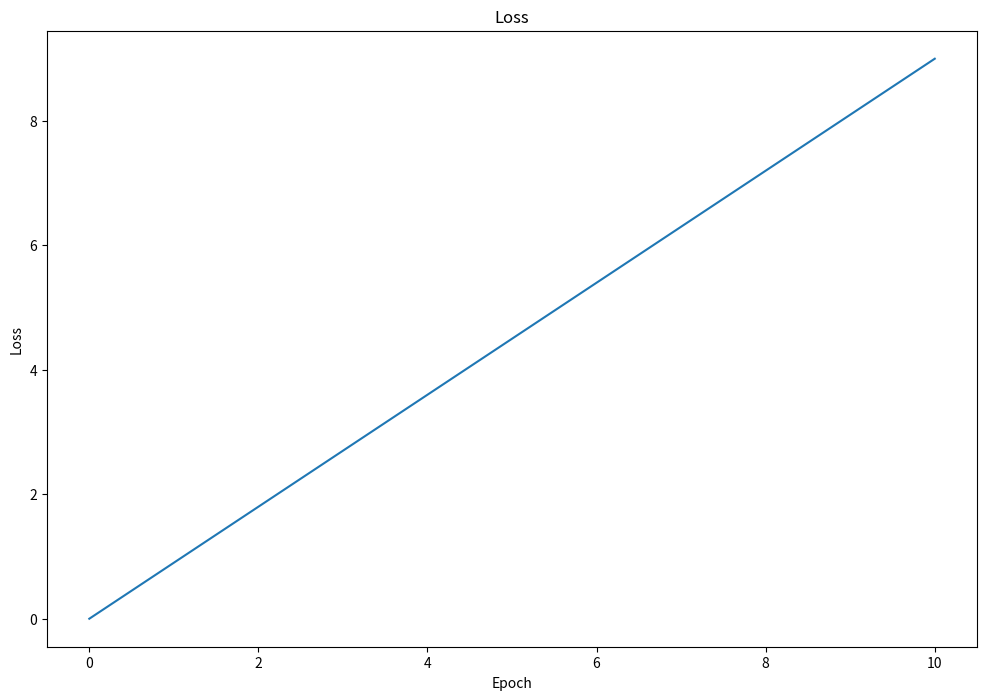

Write the Python code that produced this figure.
from matplotlib import pylab as plt
import numpy as np

x = np.linspace(0,10,10)
loss = range(10)

fig = plt.figure(figsize=(12,8))


ax = fig.add_subplot(111)
# ax = fig.add_axes([0,0,1,1])
ax.plot(x,loss,label="loss")
# plt.legend()
plt.title("Loss")
plt.xlabel("Epoch")
plt.ylabel("Loss")
plt.show()
